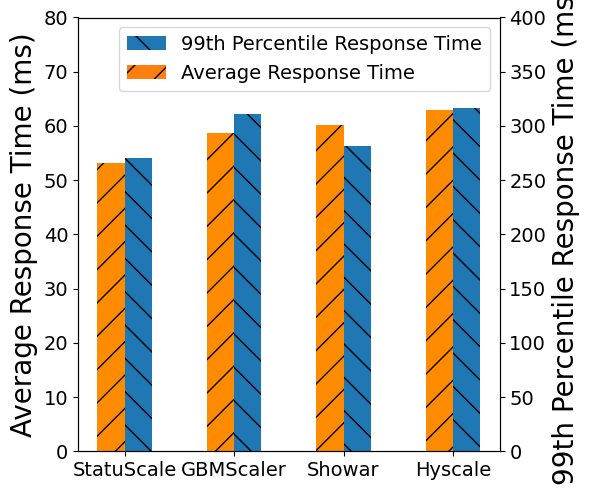

Reproduce this figure in Python.
import matplotlib.pyplot as plt
import numpy

plt.rc('font',family='Times New Roman')
similarity = [53.211 ,58.747,60.173,62.862]
divergence = [270.540 ,310.660,281.600,316.620 ]
labels = ['StatuScale',"GBMScaler",'Showar','Hyscale']

plt.rcParams['axes.labelsize'] = 14
plt.rcParams['xtick.labelsize'] = 14
plt.rcParams['ytick.labelsize'] = 14
plt.rcParams['legend.fontsize'] = 14


width = 0.25
x1_list = []
x2_list = []
for i in range(len(similarity)):
    x1_list.append(i)
    x2_list.append(i + width)

fig, ax1 = plt.subplots(figsize=(6,5))

ax1.set_ylabel('Average Response Time (ms)',size=20)
ax1.set_ylim(0, 80)
ax1.bar(x1_list, similarity, color='darkorange',width=width, align='edge',label='Truly UnderLoad', hatch='/')


ax2 = ax1.twinx()
ax2.set_ylabel('99th Percentile Response Time (ms)',size=20)
ax2.set_xlabel('1234',size=14)
ax2.set_ylim(0, 400)

ax2.bar(x2_list, divergence, width=width, align='edge',label='99th Percentile Response Time',hatch='\\')

ax2.bar([0], [0], width=width, align='edge',label='Average Response Time', hatch='/')
plt.tick_params(labelsize=14)
plt.tight_layout()
plt.rcParams.update({'font.size': 14})
plt.legend(loc="upper right",fontsize='medium')
x = numpy.arange(0.25,4.25,1)
plt.xticks(x, labels,size=20)

plt.savefig('14A.png', dpi=300, bbox_inches='tight')
# plt.show()